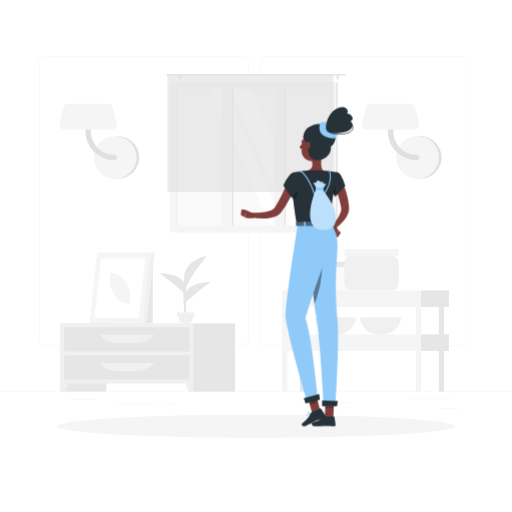
t = 0.00 s
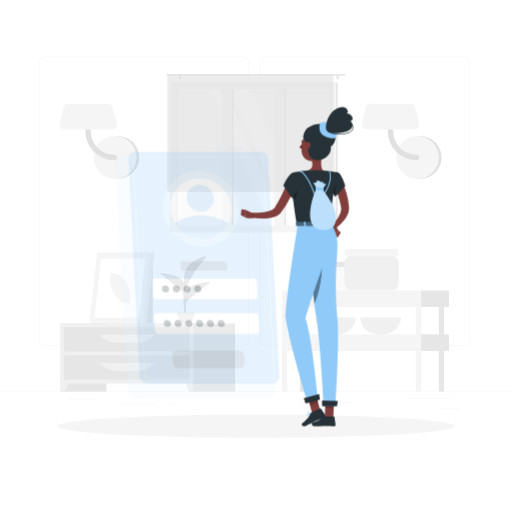
t = 0.25 s
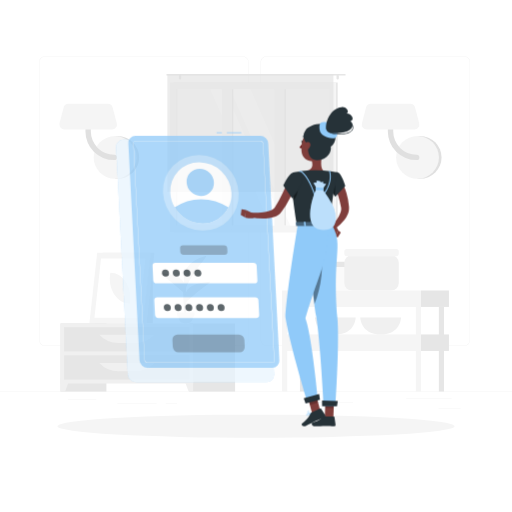
t = 0.50 s
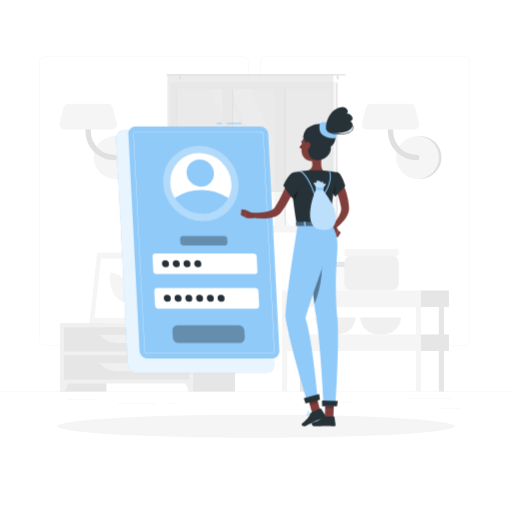
t = 0.75 s
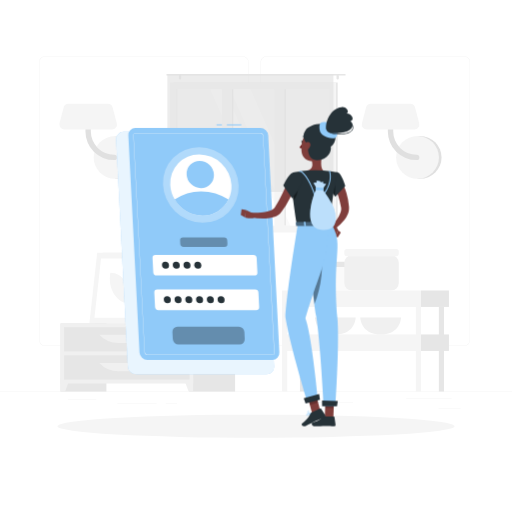
t = 1.00 s

The animated SVG that drew these frames (rendered in a browser with its animation timeline set to each time). Animation: 1 CSS @keyframes rule; one cycle of 1.00 s.

<svg class="animated" id="freepik_stories-login" xmlns="http://www.w3.org/2000/svg" viewBox="0 0 500 500" version="1.1" xmlns:xlink="http://www.w3.org/1999/xlink" xmlns:svgjs="http://svgjs.com/svgjs"><style>svg#freepik_stories-login:not(.animated) .animable {opacity: 0;}svg#freepik_stories-login.animated #freepik--Login--inject-63 {animation: 1s 1 forwards cubic-bezier(.36,-0.01,.5,1.38) slideUp;animation-delay: 0s;}            @keyframes slideUp {                0% {                    opacity: 0;                    transform: translateY(30px);                }                100% {                    opacity: 1;                    transform: inherit;                }            }        </style><g id="freepik--background-complete--inject-63" class="animable" style="transform-origin: 250px 226.87px;"><rect y="382.4" width="500" height="0.25" style="fill: rgb(235, 235, 235); transform-origin: 250px 382.525px;" id="elkgqxgn1x9ni" class="animable"></rect><rect x="428.22" y="398.49" width="21.68" height="0.25" style="fill: rgb(235, 235, 235); transform-origin: 439.06px 398.615px;" id="elwajaul6ckip" class="animable"></rect><rect x="310.56" y="393.31" width="34.11" height="0.25" style="fill: rgb(235, 235, 235); transform-origin: 327.615px 393.435px;" id="elkfcm9fh0swe" class="animable"></rect><rect x="396.59" y="389.21" width="44.53" height="0.25" style="fill: rgb(235, 235, 235); transform-origin: 418.855px 389.335px;" id="ela94j0b2kmeu" class="animable"></rect><rect x="161.88" y="394.25" width="11.14" height="0.25" style="fill: rgb(235, 235, 235); transform-origin: 167.45px 394.375px;" id="elzvekih4jswn" class="animable"></rect><rect x="114.58" y="394.25" width="38.39" height="0.25" style="fill: rgb(235, 235, 235); transform-origin: 133.775px 394.375px;" id="el4tu7f7g24oc" class="animable"></rect><rect x="66.31" y="390.03" width="27.7" height="0.25" style="fill: rgb(235, 235, 235); transform-origin: 80.16px 390.155px;" id="eluntfoqr0xjq" class="animable"></rect><path d="M237,337.8H43.91a5.71,5.71,0,0,1-5.7-5.71V60.66A5.71,5.71,0,0,1,43.91,55H237a5.71,5.71,0,0,1,5.71,5.71V332.09A5.71,5.71,0,0,1,237,337.8ZM43.91,55.2a5.46,5.46,0,0,0-5.45,5.46V332.09a5.46,5.46,0,0,0,5.45,5.46H237a5.47,5.47,0,0,0,5.46-5.46V60.66A5.47,5.47,0,0,0,237,55.2Z" style="fill: rgb(235, 235, 235); transform-origin: 140.46px 196.4px;" id="ellaa3zbmzfvq" class="animable"></path><path d="M453.31,337.8H260.21a5.72,5.72,0,0,1-5.71-5.71V60.66A5.72,5.72,0,0,1,260.21,55h193.1A5.71,5.71,0,0,1,459,60.66V332.09A5.71,5.71,0,0,1,453.31,337.8ZM260.21,55.2a5.47,5.47,0,0,0-5.46,5.46V332.09a5.47,5.47,0,0,0,5.46,5.46h193.1a5.47,5.47,0,0,0,5.46-5.46V60.66a5.47,5.47,0,0,0-5.46-5.46Z" style="fill: rgb(235, 235, 235); transform-origin: 356.75px 196.4px;" id="elzj1lydonnwf" class="animable"></path><path d="M115,174.63a20.91,20.91,0,0,0,0-41.82h-2.57v41.82Z" style="fill: rgb(224, 224, 224); transform-origin: 124.17px 153.72px;" id="elfgjjx3w95me" class="animable"></path><circle cx="112.41" cy="153.72" r="20.91" style="fill: rgb(245, 245, 245); transform-origin: 112.41px 153.72px;" id="elc44i1vl9wst" class="animable"></circle><path d="M111.45,156.34a28,28,0,0,1-28-28V111.63a2.63,2.63,0,0,1,5.26,0v16.72a22.76,22.76,0,0,0,22.73,22.74,2.63,2.63,0,1,1,0,5.25Z" style="fill: rgb(224, 224, 224); transform-origin: 98.841px 132.674px;" id="elk67nv7tsl4d" class="animable"></path><path d="M62.83,126.35h46.52a4.86,4.86,0,0,0,4.7-6.1L110,105a4.86,4.86,0,0,0-4.69-3.62H66.87a4.87,4.87,0,0,0-4.7,3.62l-4,15.23A4.85,4.85,0,0,0,62.83,126.35Z" style="fill: rgb(245, 245, 245); transform-origin: 86.1058px 113.865px;" id="eld16b40fln86" class="animable"></path><path d="M410.28,174.63a20.91,20.91,0,1,0,0-41.82h-2.57v41.82Z" style="fill: rgb(224, 224, 224); transform-origin: 419.45px 153.72px;" id="el4o751svkhy9" class="animable"></path><circle cx="407.71" cy="153.72" r="20.91" style="fill: rgb(245, 245, 245); transform-origin: 407.71px 153.72px;" id="elkbn8g9wbsyq" class="animable"></circle><path d="M406.75,156.34a28,28,0,0,1-28-28V111.63a2.63,2.63,0,0,1,5.26,0v16.72a22.76,22.76,0,0,0,22.73,22.74,2.63,2.63,0,1,1,0,5.25Z" style="fill: rgb(224, 224, 224); transform-origin: 394.141px 132.672px;" id="elzkmezdui3h" class="animable"></path><path d="M358.13,126.35h46.52a4.86,4.86,0,0,0,4.7-6.1l-4-15.23a4.86,4.86,0,0,0-4.69-3.62H362.17a4.87,4.87,0,0,0-4.7,3.62l-4,15.23A4.85,4.85,0,0,0,358.13,126.35Z" style="fill: rgb(245, 245, 245); transform-origin: 381.408px 113.875px;" id="elq7wpwlnn13n" class="animable"></path><g id="elq1sk75vhryl"><rect x="133.98" y="256.92" width="15.21" height="58.93" style="fill: rgb(230, 230, 230); transform-origin: 141.585px 286.385px; transform: rotate(180deg);" class="animable"></rect></g><polygon points="92.75 315.85 143.22 315.85 150.84 246.88 100.37 246.88 92.75 315.85" style="fill: rgb(240, 240, 240); transform-origin: 121.795px 281.365px;" id="elwasmo61e0xo" class="animable"></polygon><polygon points="87.28 315.85 139.42 315.85 147.04 246.88 94.91 246.88 87.28 315.85" style="fill: rgb(245, 245, 245); transform-origin: 117.16px 281.365px;" id="elvxi5t9pjp0i" class="animable"></polygon><polygon points="135.65 310.42 142.07 252.32 98.67 252.32 92.25 310.42 135.65 310.42" style="fill: rgb(255, 255, 255); transform-origin: 117.16px 281.37px;" id="elb580c3gy9kj" class="animable"></polygon><path d="M126.69,296.33,127,294c1.61-14.58-7.49-27.57-19.31-27.57h0l-.27,2.37c-1.61,14.57,7.49,27.56,19.32,27.56Z" style="fill: rgb(245, 245, 245); transform-origin: 117.21px 281.395px;" id="el8k2o8f0hi" class="animable"></path><g id="el8k3g7ptc35j"><rect x="59.08" y="315.85" width="44.84" height="66.55" style="fill: rgb(230, 230, 230); transform-origin: 81.5px 349.125px; transform: rotate(180deg);" class="animable"></rect></g><polygon points="63.59 382.4 59.08 382.4 59.08 369.57 68.32 369.57 63.59 382.4" style="fill: rgb(240, 240, 240); transform-origin: 63.7px 375.985px;" id="elzwiy4dzhkfj" class="animable"></polygon><g id="elvmxu1qqtskp"><rect x="184.75" y="315.85" width="44.84" height="66.55" style="fill: rgb(230, 230, 230); transform-origin: 207.17px 349.125px; transform: rotate(180deg);" class="animable"></rect></g><g id="el6lttvnnx0b7"><rect x="59.08" y="315.85" width="129.61" height="58.67" style="fill: rgb(240, 240, 240); transform-origin: 123.885px 345.185px; transform: rotate(180deg);" class="animable"></rect></g><polygon points="184.18 382.4 188.69 382.4 188.69 369.57 179.45 369.57 184.18 382.4" style="fill: rgb(240, 240, 240); transform-origin: 184.07px 375.985px;" id="el17tytqwj7ol" class="animable"></polygon><g id="eln26neq3pmp"><rect x="62.58" y="319.52" width="122.61" height="23.68" style="fill: rgb(230, 230, 230); transform-origin: 123.885px 331.36px; transform: rotate(180deg);" class="animable"></rect></g><path d="M115.71,335h16.35a25.84,25.84,0,0,0,18.78-8.08H96.93A25.87,25.87,0,0,0,115.71,335Z" style="fill: rgb(240, 240, 240); transform-origin: 123.885px 330.96px;" id="elt7nmj73bvf" class="animable"></path><g id="elg00vhycfrxi"><rect x="62.58" y="347.02" width="122.61" height="23.68" style="fill: rgb(230, 230, 230); transform-origin: 123.885px 358.86px; transform: rotate(180deg);" class="animable"></rect></g><path d="M115.71,362.46h16.35a25.84,25.84,0,0,0,18.78-8.08H96.93A25.87,25.87,0,0,0,115.71,362.46Z" style="fill: rgb(240, 240, 240); transform-origin: 123.885px 358.42px;" id="elhrl51wl7uef" class="animable"></path><path d="M180.48,313.14h1.16c0-2.39,0-8.44.12-22.31.21-25.15.61-26.68.61-26.68l-2.76,11.61C177.86,288.61,180.12,301.53,180.48,313.14Z" style="fill: rgb(230, 230, 230); transform-origin: 180.662px 288.645px;" id="elswwvvu5f0zo" class="animable"></path><path d="M178.19,274c-4-4.73-12.45-6.11-21.13-7.29-3.41-.46,8.95,7.33,15,12.86,4.7,4.3,7.7,5.49,9,9.77C181.72,284,181.61,278.11,178.19,274Z" style="fill: rgb(230, 230, 230); transform-origin: 168.927px 278.015px;" id="el4zxobuybhfe" class="animable"></path><path d="M183.46,282.48c4-4.73,12.45-6.1,21.13-7.28,3.41-.46-9,7.33-15,12.86-4.7,4.3-7.7,5.49-9,9.77C179.93,292.49,180,286.56,183.46,282.48Z" style="fill: rgb(230, 230, 230); transform-origin: 192.719px 286.505px;" id="elm45bn43so8f" class="animable"></path><path d="M181.76,263c3-5.66,10.46-11,18.87-13,3.3-.79-7.65,10.44-11.81,17.69-3.23,5.62-7.51,12.24-8.18,17C179.64,275.31,178.78,268.69,181.76,263Z" style="fill: rgb(230, 230, 230); transform-origin: 190.473px 267.325px;" id="elyng2onf4qt" class="animable"></path><path d="M181.4,315.85h0c-3.54,0-6.47-1.77-6.68-4.05l-.59-3.88h14.55l-.6,3.88C187.88,314.08,185,315.85,181.4,315.85Z" style="fill: rgb(240, 240, 240); transform-origin: 181.405px 311.885px;" id="elv82s8jihwor" class="animable"></path><polygon points="189.62 309.41 173.19 309.41 172.72 305.08 190.09 305.08 189.62 309.41" style="fill: rgb(240, 240, 240); transform-origin: 181.405px 307.245px;" id="eljzoniho6wwk" class="animable"></polygon><g id="elws38wz8g8xi"><rect x="169.54" y="80.59" width="160.21" height="146.13" style="fill: rgb(230, 230, 230); transform-origin: 249.645px 153.655px; transform: rotate(180deg);" class="animable"></rect></g><g id="el14dlaof9ore"><rect x="165.93" y="80.59" width="162.24" height="146.13" style="fill: rgb(245, 245, 245); transform-origin: 247.05px 153.655px; transform: rotate(180deg);" class="animable"></rect></g><g id="el1q4m6wesxlf"><rect x="180.54" y="79.01" width="133.04" height="149.3" style="fill: rgb(250, 250, 250); transform-origin: 247.06px 153.66px; transform: rotate(90deg);" class="animable"></rect></g><polygon points="303.39 220.18 244.63 87.14 224.67 87.14 283.43 220.18 303.39 220.18" style="fill: rgb(255, 255, 255); transform-origin: 264.03px 153.66px;" id="eleq8d4sey6v6" class="animable"></polygon><polygon points="277.77 220.18 219.01 87.14 205.27 87.14 264.03 220.18 277.77 220.18" style="fill: rgb(255, 255, 255); transform-origin: 241.52px 153.66px;" id="el5ty9cpax30m" class="animable"></polygon><g id="elau0ybmc5s7t"><rect x="157.46" y="149.8" width="133.04" height="7.72" style="fill: rgb(230, 230, 230); transform-origin: 223.98px 153.66px; transform: rotate(90deg);" class="animable"></rect></g><g id="elmi48bpky2ml"><rect x="208.78" y="149.8" width="133.04" height="7.72" style="fill: rgb(230, 230, 230); transform-origin: 275.3px 153.66px; transform: rotate(90deg);" class="animable"></rect></g><g id="elgtmcrvdpyt5"><rect x="150.54" y="148.42" width="142.06" height="9.76" style="fill: rgb(245, 245, 245); transform-origin: 221.57px 153.3px; transform: rotate(90deg);" class="animable"></rect></g><g id="el302tqexgli1"><rect x="201.86" y="148.42" width="142.06" height="9.76" style="fill: rgb(245, 245, 245); transform-origin: 272.89px 153.3px; transform: rotate(90deg);" class="animable"></rect></g><g id="el0v1sgqqynxmg"><rect x="106.23" y="153.31" width="133.04" height="0.69" style="fill: rgb(230, 230, 230); transform-origin: 172.75px 153.655px; transform: rotate(90deg);" class="animable"></rect></g><path d="M163.22,72.17H336.78a.85.85,0,0,1,.84.84h0a.84.84,0,0,1-.84.83H163.22a.84.84,0,0,1-.84-.83h0A.85.85,0,0,1,163.22,72.17Z" style="fill: rgb(230, 230, 230); transform-origin: 250px 73.005px;" id="elfxl43rb0ghp" class="animable"></path><path d="M329.75,77.68h0a1.13,1.13,0,0,0,1.12-1.13V74.13A1.12,1.12,0,0,0,329.75,73h0a1.13,1.13,0,0,0-1.13,1.12v2.42A1.14,1.14,0,0,0,329.75,77.68Z" style="fill: rgb(230, 230, 230); transform-origin: 329.745px 75.34px;" id="elxrrw1dej5xp" class="animable"></path><path d="M175.8,77.68h0a1.14,1.14,0,0,0,1.13-1.13V74.13A1.13,1.13,0,0,0,175.8,73h0a1.12,1.12,0,0,0-1.12,1.12v2.42A1.13,1.13,0,0,0,175.8,77.68Z" style="fill: rgb(230, 230, 230); transform-origin: 175.805px 75.34px;" id="els1a7jx5mlog" class="animable"></path><g id="elwqeevjeemka"><rect x="163.48" y="73.01" width="162.13" height="114.44" style="fill: rgb(224, 224, 224); opacity: 0.6; transform-origin: 244.545px 130.23px; transform: rotate(180deg);" class="animable"></rect></g><rect x="306.95" y="259.97" width="38.72" height="23.7" rx="5.38" style="fill: rgb(250, 250, 250); transform-origin: 326.31px 271.82px;" id="elf0x7jagvo0j" class="animable"></rect><rect x="306.95" y="255.59" width="38.72" height="5.08" rx="1.81" style="fill: rgb(230, 230, 230); transform-origin: 326.31px 258.13px;" id="elb1so12v5jzh" class="animable"></rect><path d="M307.52,310s.51,16.67,19.93,16.67S347.38,310,347.38,310Z" style="fill: rgb(240, 240, 240); transform-origin: 327.45px 318.335px;" id="elhg81k74le46" class="animable"></path><path d="M351.8,310s.51,16.67,19.93,16.67S391.66,310,391.66,310Z" style="fill: rgb(240, 240, 240); transform-origin: 371.73px 318.335px;" id="elikg8mx0nvmk" class="animable"></path><rect x="336.24" y="249.24" width="53.2" height="34.44" rx="7.4" style="fill: rgb(240, 240, 240); transform-origin: 362.84px 266.46px;" id="elqvwl2iry7zc" class="animable"></rect><rect x="336.24" y="243.22" width="53.2" height="6.98" rx="2.48" style="fill: rgb(245, 245, 245); transform-origin: 362.84px 246.71px;" id="elyhjhk22wmp" class="animable"></rect><g id="el717l0ome89s"><rect x="292.9" y="299.75" width="5.04" height="82.64" style="fill: rgb(230, 230, 230); transform-origin: 295.42px 341.07px; transform: rotate(180deg);" class="animable"></rect></g><rect x="411.13" y="283.67" width="27.29" height="16.08" style="fill: rgb(230, 230, 230); transform-origin: 424.775px 291.71px;" id="elt2rupft1cqp" class="animable"></rect><g id="elrpuofmk3qt"><rect x="275.45" y="283.67" width="135.68" height="16.08" style="fill: rgb(245, 245, 245); transform-origin: 343.29px 291.71px; transform: rotate(180deg);" class="animable"></rect></g><rect x="411.13" y="326.62" width="27.29" height="16.08" style="fill: rgb(230, 230, 230); transform-origin: 424.775px 334.66px;" id="elmu4nnuj2oed" class="animable"></rect><g id="elgto6xvr84i8"><rect x="275.45" y="326.62" width="135.68" height="16.08" style="fill: rgb(245, 245, 245); transform-origin: 343.29px 334.66px; transform: rotate(180deg);" class="animable"></rect></g><g id="elmv7veybmlej"><rect x="428.58" y="299.75" width="5.04" height="82.64" style="fill: rgb(230, 230, 230); transform-origin: 431.1px 341.07px; transform: rotate(180deg);" class="animable"></rect></g><g id="el2b1b4pibahx"><rect x="406.09" y="299.75" width="5.04" height="82.64" style="fill: rgb(245, 245, 245); transform-origin: 408.61px 341.07px; transform: rotate(180deg);" class="animable"></rect></g><g id="elrbast03eeh"><rect x="275.45" y="299.75" width="5.04" height="82.64" style="fill: rgb(245, 245, 245); transform-origin: 277.97px 341.07px; transform: rotate(180deg);" class="animable"></rect></g></g><g id="freepik--Shadow--inject-63" class="animable" style="transform-origin: 250px 416.24px;"><ellipse id="freepik--path--inject-63" cx="250" cy="416.24" rx="193.89" ry="11.32" style="fill: rgb(245, 245, 245); transform-origin: 250px 416.24px;" class="animable"></ellipse></g><g id="freepik--Login--inject-63" class="animable animator-active" style="transform-origin: 193.11px 243.48px;"><path d="M260.41,365.5H132.84a8.13,8.13,0,0,1-8-7.64L113.4,136.31a7.17,7.17,0,0,1,7.24-7.63H248.21a8.12,8.12,0,0,1,8,7.63l11.42,221.55A7.18,7.18,0,0,1,260.41,365.5Z" style="fill: rgb(144, 202, 249); transform-origin: 190.515px 247.09px;" id="elevcevin7o8k" class="animable"></path><g id="elivevyc2xbi"><path d="M260.41,365.5H132.84a8.13,8.13,0,0,1-8-7.64L113.4,136.31a7.17,7.17,0,0,1,7.24-7.63H248.21a8.12,8.12,0,0,1,8,7.63l11.42,221.55A7.18,7.18,0,0,1,260.41,365.5Z" style="fill: rgb(255, 255, 255); opacity: 0.8; transform-origin: 190.515px 247.09px;" class="animable"></path></g><rect x="221.51" y="121.46" width="14.11" height="1" style="fill: rgb(144, 202, 249); transform-origin: 228.565px 121.96px;" id="elcvbhl59de5b" class="animable"></rect><rect x="211.45" y="121.46" width="5.17" height="1" style="fill: rgb(144, 202, 249); transform-origin: 214.035px 121.96px;" id="eldzbzoo9aa66" class="animable"></rect><path d="M265.9,351.44h-122a7.77,7.77,0,0,1-7.68-7.29l-10.92-211.9a6.86,6.86,0,0,1,6.93-7.3h122a7.77,7.77,0,0,1,7.67,7.3l10.92,211.9A6.85,6.85,0,0,1,265.9,351.44Z" style="fill: rgb(144, 202, 249); transform-origin: 199.06px 238.195px;" id="elcupdmka1nl" class="animable"></path><path d="M265.9,346.57h-122a2.92,2.92,0,0,1-2.81-2.68L130.16,132a2,2,0,0,1,.54-1.55,2,2,0,0,1,1.52-.62h122a2.92,2.92,0,0,1,2.8,2.68L268,344.4a2,2,0,0,1-2.05,2.17ZM132.22,130.08a1.79,1.79,0,0,0-1.34.54,1.84,1.84,0,0,0-.47,1.37l10.92,211.89a2.67,2.67,0,0,0,2.56,2.44h122a1.74,1.74,0,0,0,1.33-.54,1.76,1.76,0,0,0,.47-1.37L256.78,132.52a2.66,2.66,0,0,0-2.55-2.44Z" style="fill: rgb(255, 255, 255); transform-origin: 199.08px 238.2px;" id="ell47xkkxlets" class="animable"></path><g id="elivz2sobbx18"><ellipse cx="196.09" cy="180.61" rx="36" ry="37.9" style="fill: rgb(255, 255, 255); opacity: 0.3; transform-origin: 196.09px 180.61px; transform: rotate(-45.74deg);" class="animable"></ellipse></g><path d="M226,180.61a28.71,28.71,0,0,1-2.87,14.24,28.07,28.07,0,0,1-25.47,15.65,31.75,31.75,0,0,1-27.08-15.65,30.78,30.78,0,0,1-4.34-14.24,28.09,28.09,0,0,1,28.34-29.88A31.81,31.81,0,0,1,226,180.61Z" style="fill: rgb(255, 255, 255); transform-origin: 196.115px 180.615px;" id="ellayeziywsj" class="animable"></path><path d="M223.1,194.85a28.07,28.07,0,0,1-25.47,15.65,31.75,31.75,0,0,1-27.08-15.65,45.16,45.16,0,0,1,25.86-8A49.14,49.14,0,0,1,223.1,194.85Z" style="fill: rgb(144, 202, 249); transform-origin: 196.825px 198.676px;" id="elukwpl3d2ife" class="animable"></path><g id="el2g5vqu3hkip"><ellipse cx="195.56" cy="170.39" rx="12.97" ry="13.66" style="fill: rgb(144, 202, 249); transform-origin: 195.56px 170.39px; transform: rotate(-45.74deg);" class="animable"></ellipse></g><path d="M248.41,269H152.88a3.29,3.29,0,0,1-3.25-3.09l-.72-14a2.9,2.9,0,0,1,2.93-3.08h95.53a3.29,3.29,0,0,1,3.25,3.08l.72,14A2.9,2.9,0,0,1,248.41,269Z" style="fill: rgb(255, 255, 255); transform-origin: 200.125px 258.915px;" id="elt75zixaagsh" class="animable"></path><g id="eljjdm0hjk78"><path d="M219.16,241.1h-39.9A3.29,3.29,0,0,1,176,238l-.15-3a2.9,2.9,0,0,1,2.93-3.09h39.89a3.29,3.29,0,0,1,3.25,3.09l.16,3A2.92,2.92,0,0,1,219.16,241.1Z" style="opacity: 0.3; transform-origin: 198.965px 236.505px;" class="animable"></path></g><g id="elb38v75hc8ga"><path d="M234,336.31H174.23a5.61,5.61,0,0,1-5.53-5.26l-.35-6.9a5,5,0,0,1,5-5.26H233.1a5.61,5.61,0,0,1,5.53,5.26l.35,6.9A5,5,0,0,1,234,336.31Z" style="opacity: 0.3; transform-origin: 203.665px 327.6px;" class="animable"></path></g><path d="M250.16,302.86H154.62a3.3,3.3,0,0,1-3.25-3.09l-.72-14a2.91,2.91,0,0,1,2.93-3.09h95.53a3.29,3.29,0,0,1,3.25,3.09l.73,14A2.92,2.92,0,0,1,250.16,302.86Z" style="fill: rgb(255, 255, 255); transform-origin: 201.87px 292.77px;" id="elo0oa7ex4pvi" class="animable"></path><path d="M165,258.91a3.22,3.22,0,0,1-3.25,3.42,3.64,3.64,0,0,1-3.59-3.42,3.21,3.21,0,0,1,3.24-3.42A3.65,3.65,0,0,1,165,258.91Z" style="fill: rgb(38, 50, 56); transform-origin: 161.58px 258.91px;" id="elrti8ygvy9y" class="animable"></path><path d="M175.53,258.91a3.21,3.21,0,0,1-3.24,3.42,3.63,3.63,0,0,1-3.59-3.42,3.21,3.21,0,0,1,3.24-3.42A3.63,3.63,0,0,1,175.53,258.91Z" style="fill: rgb(38, 50, 56); transform-origin: 172.115px 258.91px;" id="elc2qbi63x9pu" class="animable"></path><path d="M186,258.91a3.21,3.21,0,0,1-3.24,3.42,3.65,3.65,0,0,1-3.6-3.42,3.22,3.22,0,0,1,3.25-3.42A3.64,3.64,0,0,1,186,258.91Z" style="fill: rgb(38, 50, 56); transform-origin: 182.58px 258.91px;" id="elnf4svhh80wr" class="animable"></path><path d="M196.55,258.91a3.22,3.22,0,0,1-3.24,3.42,3.65,3.65,0,0,1-3.6-3.42,3.22,3.22,0,0,1,3.24-3.42A3.65,3.65,0,0,1,196.55,258.91Z" style="fill: rgb(38, 50, 56); transform-origin: 193.13px 258.91px;" id="el2vfgyt1vufr" class="animable"></path><path d="M166.77,292.75a3.21,3.21,0,0,1-3.24,3.42,3.65,3.65,0,0,1-3.6-3.42,3.22,3.22,0,0,1,3.25-3.42A3.64,3.64,0,0,1,166.77,292.75Z" style="fill: rgb(38, 50, 56); transform-origin: 163.35px 292.75px;" id="elu8n1diqa66c" class="animable"></path><path d="M177.28,292.75a3.22,3.22,0,0,1-3.24,3.42,3.65,3.65,0,0,1-3.6-3.42,3.21,3.21,0,0,1,3.24-3.42A3.65,3.65,0,0,1,177.28,292.75Z" style="fill: rgb(38, 50, 56); transform-origin: 173.86px 292.75px;" id="el4l0cdkxe2zd" class="animable"></path><path d="M187.79,292.75a3.22,3.22,0,0,1-3.25,3.42,3.63,3.63,0,0,1-3.59-3.42,3.21,3.21,0,0,1,3.24-3.42A3.65,3.65,0,0,1,187.79,292.75Z" style="fill: rgb(38, 50, 56); transform-origin: 184.37px 292.75px;" id="eleftp5mnzsej" class="animable"></path><path d="M198.29,292.75a3.21,3.21,0,0,1-3.24,3.42,3.65,3.65,0,0,1-3.6-3.42,3.22,3.22,0,0,1,3.25-3.42A3.63,3.63,0,0,1,198.29,292.75Z" style="fill: rgb(38, 50, 56); transform-origin: 194.87px 292.75px;" id="elb9f718fgmes" class="animable"></path><path d="M208.8,292.75a3.21,3.21,0,0,1-3.24,3.42,3.65,3.65,0,0,1-3.6-3.42,3.22,3.22,0,0,1,3.24-3.42A3.65,3.65,0,0,1,208.8,292.75Z" style="fill: rgb(38, 50, 56); transform-origin: 205.38px 292.75px;" id="elfz8gw5nzt28" class="animable"></path><path d="M219.31,292.75a3.22,3.22,0,0,1-3.25,3.42,3.64,3.64,0,0,1-3.59-3.42,3.21,3.21,0,0,1,3.24-3.42A3.65,3.65,0,0,1,219.31,292.75Z" style="fill: rgb(38, 50, 56); transform-origin: 215.89px 292.75px;" id="el1ja6fx5fqq1" class="animable"></path></g><g id="freepik--Character--inject-63" class="animable" style="transform-origin: 290.067px 260.484px;"><path d="M333,176.62c.25.38.38.58.54.85l.45.74c.29.5.55,1,.8,1.49.5,1,1,2,1.4,3a55.2,55.2,0,0,1,2.16,6.09,63.77,63.77,0,0,1,2.38,12.54l.07.79a4.59,4.59,0,0,1,0,.48l0,.53a12.79,12.79,0,0,1-.12,2.08,17.14,17.14,0,0,1-1,3.73,25.81,25.81,0,0,1-3.46,6,42.89,42.89,0,0,1-9.31,8.81l-2.76-3.23a57.35,57.35,0,0,0,6.64-9.19,21,21,0,0,0,2-4.72,9.53,9.53,0,0,0,.33-2.14,4.69,4.69,0,0,0,0-.93l0-.21a1.3,1.3,0,0,0,0-.28l-.12-.7a79.26,79.26,0,0,0-2.72-11c-.58-1.79-1.29-3.52-2-5.21-.35-.85-.75-1.68-1.15-2.48l-.62-1.18-.31-.55-.26-.44Z" style="fill: rgb(128, 62, 60); transform-origin: 332.478px 200.185px;" id="elrwfsrivruhq" class="animable"></path><path d="M323.7,223.77l3.62,7.65,2.87-6.47s-2.55-5.6-6-5.08Z" style="fill: rgb(127, 62, 59); transform-origin: 326.945px 225.628px;" id="el83f563fel74" class="animable"></path><polygon points="329.91 231.8 332.79 227.08 330.19 224.95 327.32 231.42 329.91 231.8" style="fill: rgb(127, 62, 59); transform-origin: 330.055px 228.375px;" id="el4xgd5vbdfv" class="animable"></polygon><path d="M313.63,408.22a10.27,10.27,0,0,0,2.22-.3.22.22,0,0,0,.15-.16.2.2,0,0,0-.09-.2c-.29-.19-2.83-1.83-3.81-1.39a.68.68,0,0,0-.39.56,1.13,1.13,0,0,0,.33,1A2.37,2.37,0,0,0,313.63,408.22Zm1.65-.59c-1.45.3-2.55.25-3-.14a.77.77,0,0,1-.21-.71c0-.17.1-.22.17-.25C312.78,406.29,314.25,407,315.28,407.63Z" style="fill: rgb(144, 202, 249); transform-origin: 313.848px 407.16px;" id="elqzpfrajf1g" class="animable"></path><path d="M315.8,407.92l.1,0a.22.22,0,0,0,.1-.18c0-.1,0-2.51-.92-3.32a1.05,1.05,0,0,0-.84-.26.69.69,0,0,0-.67.55c-.19.95,1.33,2.75,2.13,3.21Zm-1.43-3.39a.61.61,0,0,1,.44.17,4.53,4.53,0,0,1,.78,2.64c-.8-.64-1.75-2-1.63-2.57,0-.09.07-.21.32-.24Z" style="fill: rgb(144, 202, 249); transform-origin: 314.777px 406.035px;" id="ele47xom9aecq" class="animable"></path><path d="M304.19,404.14a.21.21,0,0,0-.14-.34c-.41,0-4-.17-4.82.71l0,.06a.63.63,0,0,0-.09.62,1.11,1.11,0,0,0,.73.73c1.16.36,3.21-.95,4.33-1.76Zm-4.66.63c.45-.48,2.43-.61,3.91-.59-1.55,1.06-2.84,1.56-3.49,1.36a.72.72,0,0,1-.48-.48.27.27,0,0,1,0-.25Z" style="fill: rgb(144, 202, 249); transform-origin: 301.666px 404.884px;" id="el0qpy164eubp" class="animable"></path><path d="M304.19,404.14l0,0a.23.23,0,0,0,0-.2c-.05-.08-1.17-2-2.49-2.4a1.45,1.45,0,0,0-1.14.14c-.48.28-.51.61-.45.82.26.93,2.81,1.75,3.91,1.74A.2.2,0,0,0,304.19,404.14Zm-3.59-2a.84.84,0,0,1,.19-.14,1,1,0,0,1,.84-.11c.87.23,1.68,1.35,2.05,1.9-1.19-.13-3-.86-3.15-1.42A.23.23,0,0,1,300.6,402.13Z" style="fill: rgb(144, 202, 249); transform-origin: 302.15px 402.861px;" id="el9xgv5i3zvps" class="animable"></path><path d="M315.2,147.33c-1,5-3.16,15.81.31,19.13,0,0-1.36,5-10.59,5-10.16,0-4.85-5-4.85-5,5.54-1.32,5.4-5.44,4.43-9.3Z" style="fill: rgb(127, 62, 59); transform-origin: 307.097px 159.395px;" id="el2eo9rbek84h" class="animable"></path><path d="M298.28,135.61a.53.53,0,0,0,.17,0,.4.4,0,0,0,.18-.54,3.94,3.94,0,0,0-2.88-2.2.41.41,0,0,0-.44.35.4.4,0,0,0,.35.44h0a3.14,3.14,0,0,1,2.26,1.77A.4.4,0,0,0,298.28,135.61Z" style="fill: rgb(38, 50, 56); transform-origin: 296.991px 134.243px;" id="el7q3edhinrbc" class="animable"></path><path d="M295.25,140a18.26,18.26,0,0,1-2.92,4,2.91,2.91,0,0,0,2.33.74Z" style="fill: rgb(99, 15, 15); transform-origin: 293.79px 142.382px;" id="elh1degh95bya" class="animable"></path><path d="M296,138.87c-.08.67-.51,1.17-.94,1.12s-.73-.64-.65-1.31.51-1.17,1-1.12S296.07,138.2,296,138.87Z" style="fill: rgb(38, 50, 56); transform-origin: 295.206px 138.775px;" id="elj1fl9urtn5" class="animable"></path><path d="M295.54,137.62,294,137S294.65,138.32,295.54,137.62Z" style="fill: rgb(38, 50, 56); transform-origin: 294.77px 137.412px;" id="elk4sjjeeikfp" class="animable"></path><polygon points="313.02 402.24 304.86 404.14 299.9 385.38 308.06 383.48 313.02 402.24" style="fill: rgb(127, 62, 59); transform-origin: 306.46px 393.81px;" id="el4se1f4rya7w" class="animable"></polygon><polygon points="325.54 407.72 317.17 407.72 317.82 388.33 326.2 388.33 325.54 407.72" style="fill: rgb(127, 62, 59); transform-origin: 321.685px 398.025px;" id="ell2ushg6ekbc" class="animable"></polygon><path d="M316.5,406.75h9.41a.67.67,0,0,1,.67.58l1.07,7.44a1.34,1.34,0,0,1-1.34,1.49c-3.28-.05-4.86-.25-9-.25-2.55,0-6.27.27-9.78.27s-3.71-3.48-2.24-3.79c6.56-1.42,7.6-3.36,9.81-5.22A2.17,2.17,0,0,1,316.5,406.75Z" style="fill: rgb(38, 50, 56); transform-origin: 316.043px 411.515px;" id="ely39rzpp950d" class="animable"></path><path d="M304.14,402.89l8.55-3.93a.66.66,0,0,1,.84.24l4.09,6.32a1.35,1.35,0,0,1-.6,1.91c-3,1.32-4.52,1.81-8.28,3.54-2.31,1.06-7,3.5-10.18,5s-4.82-1.61-3.62-2.51c5.37-4,6.91-6.87,8.14-9.48A2.14,2.14,0,0,1,304.14,402.89Z" style="fill: rgb(38, 50, 56); transform-origin: 306.176px 407.634px;" id="elxcv81t4j8v" class="animable"></path><g id="elw4ln8e5g6bh"><polygon points="299.9 385.38 302.56 395.44 310.62 393.15 308.07 383.48 299.9 385.38" style="opacity: 0.2; transform-origin: 305.26px 389.46px;" class="animable"></polygon></g><g id="elw1vw1u5hp3h"><polygon points="326.2 388.33 317.82 388.33 317.49 398.33 325.87 398.33 326.2 388.33" style="opacity: 0.2; transform-origin: 321.845px 393.33px;" class="animable"></polygon></g><path d="M330,168.36c3.48.77,7.2,13.28,7.2,13.28l-9.84,10.47s-8.17-11.76-6.5-16.08C322.55,171.52,325.85,167.46,330,168.36Z" style="fill: rgb(38, 50, 56); transform-origin: 328.917px 180.172px;" id="elbfzla7couew" class="animable"></path><g id="ely6uem0x9p2o"><path d="M324.44,176.33c-1.76-1.61-2.95-1.13-3.76.15-.8,3.72,3.94,11.51,5.85,14.46C327.41,187.42,328.42,180,324.44,176.33Z" style="opacity: 0.4; transform-origin: 323.96px 183.124px;" class="animable"></path></g><path d="M285.91,168.61s-4,1.4,4,50.55h34c-.57-13.84-.59-22.38,6-50.8a100.28,100.28,0,0,0-14.45-1.9,107.4,107.4,0,0,0-15.44,0C293.43,167.07,285.91,168.61,285.91,168.61Z" style="fill: rgb(38, 50, 56); transform-origin: 307.41px 192.671px;" id="el7n6qkbq128o" class="animable"></path><g id="elbogc3ueeof8"><path d="M285.6,187.47c.22,2.39.51,5.08.89,8.12,2.79-2.51,5.07-9.65,4.23-13.81A24.59,24.59,0,0,0,285.6,187.47Z" style="opacity: 0.4; transform-origin: 288.248px 188.685px;" class="animable"></path></g><path d="M289.24,180a148.06,148.06,0,0,1-6.19,13.55,83.26,83.26,0,0,1-8,13l-.64.79-.32.39c-.11.13-.2.25-.37.43a12.44,12.44,0,0,1-2,1.76,16.3,16.3,0,0,1-4.18,2.08,30.53,30.53,0,0,1-8,1.42,59.36,59.36,0,0,1-15.16-1.35l.55-4.2c2.3,0,4.71,0,7-.19a56.44,56.44,0,0,0,6.86-.76,27,27,0,0,0,6.14-1.72,9.17,9.17,0,0,0,2.21-1.34,4.57,4.57,0,0,0,.69-.72s.12-.16.2-.27l.23-.33.47-.66a99.14,99.14,0,0,0,6.69-12.11c2-4.25,4-8.66,5.83-13Z" style="fill: rgb(128, 62, 60); transform-origin: 266.81px 195.118px;" id="el6zrxal1yw2a" class="animable"></path><path d="M285.91,168.61c-4.17,1-9.29,12.44-9.29,12.44l8.64,12.7s11.51-14.49,10.14-18.91C294,170.23,291,167.37,285.91,168.61Z" style="fill: rgb(38, 50, 56); transform-origin: 286.067px 181.035px;" id="el2bx9yp2jf6l" class="animable"></path><path d="M247.33,208.51l-7.21-3.33-.72,7.17s6,1.77,9,0Z" style="fill: rgb(127, 62, 59); transform-origin: 243.9px 209.158px;" id="elwcjjsudqd4d" class="animable"></path><polygon points="235.81 204.46 235.12 209.92 239.4 212.35 240.12 205.18 235.81 204.46" style="fill: rgb(127, 62, 59); transform-origin: 237.62px 208.405px;" id="elhjz6oqsbrdu" class="animable"></polygon><path d="M318.82,139.36c-1.53,8.17-2,11.67-6.68,15.38-7,5.58-16.75,1.92-17.69-6.54-.86-7.62,1.78-19.7,10.25-22A11.33,11.33,0,0,1,318.82,139.36Z" style="fill: rgb(127, 62, 59); transform-origin: 306.669px 141.599px;" id="elfv6hajldlbk" class="animable"></path><path d="M300.87,141.08c-.47,4.17-.65,15,8.51,15.34,11.21.41,14.57-9.17,13.57-13,5.84-4.75,6.68-12.92.12-19.17s-21-2.76-25,3.33C293,135.13,300.87,141.08,300.87,141.08Z" style="fill: rgb(38, 50, 56); transform-origin: 312.017px 138.692px;" id="elzbuyi91dybf" class="animable"></path><path d="M312.1,126.68c-.54-4.4-.12-7.43,4-7.43s9.74,1.49,11.8,5.7,2.23,10.8-3.52,10.13S312.75,131.94,312.1,126.68Z" style="fill: rgb(144, 202, 249); transform-origin: 320.56px 127.189px;" id="elh6mm973juch" class="animable"></path><path d="M318.48,125.62c-1-5.24,3.69-20,15.08-21,5.28-.45,7.72,5.23,5,6.17,5-.06,8.2,6.55,3.54,7.54,3.68,2.36,2.77,7.2-2.48,9.58C335.71,129.71,319.83,132.88,318.48,125.62Z" style="fill: rgb(38, 50, 56); transform-origin: 331.357px 117.383px;" id="el37mjxle9urk" class="animable"></path><path d="M330.65,131.25c-3.67,0-7.5-.54-9.88-2.13a4.89,4.89,0,0,1-2.35-3.8.26.26,0,0,1,.23-.27.24.24,0,0,1,.27.23,4.46,4.46,0,0,0,2.13,3.43c4.53,3,15,2,18.26,1,2.82-.92,4.73-2.71,5.11-4.77a4.14,4.14,0,0,0-1.67-4,.24.24,0,0,1,0-.35.25.25,0,0,1,.35,0,4.66,4.66,0,0,1,1.85,4.53c-.41,2.25-2.44,4.17-5.44,5.15A32.69,32.69,0,0,1,330.65,131.25Z" style="fill: rgb(38, 50, 56); transform-origin: 331.717px 125.89px;" id="el9wxz6rp1cb7" class="animable"></path><path d="M298.32,140a6.15,6.15,0,0,0-1.07,4.51c.33,2.1,2.37,2.24,3.85.9s2.77-3.76,1.68-5.5A2.62,2.62,0,0,0,298.32,140Z" style="fill: rgb(127, 62, 59); transform-origin: 300.182px 142.494px;" id="el3b23hj2dtrs" class="animable"></path><path d="M298.89,219.16s4.86,57.49,9.91,89.89c4.07,26.17,7.29,87.34,7.29,87.34h11.42s4.06-59.34,2-85.22c-5.23-65.5,6.44-70.84-5.57-92Z" style="fill: rgb(144, 202, 249); transform-origin: 314.492px 307.775px;" id="el0ah9dseufso8" class="animable"></path><g id="el9fpl15xuapt"><path d="M313.27,240.89a55.8,55.8,0,0,0-10.79,16.28c1.33,12.92,2.91,27.26,4.59,39.82A110.38,110.38,0,0,0,313.27,240.89Z" style="opacity: 0.4; transform-origin: 308.482px 268.94px;" class="animable"></path></g><path d="M290.9,218.8s-10.55,62.79-12.21,91.09c4.14,26.17,21.08,81.49,21.08,81.49l10.39-3.77s-5.75-60.32-12-76.83c14.07-47.37,24.41-59.35,21.4-91.62C312.35,219.16,290.9,218.8,290.9,218.8Z" style="fill: rgb(144, 202, 249); transform-origin: 299.387px 305.09px;" id="eluthup9x595o" class="animable"></path><polygon points="298.38 394.14 312.42 390.33 311.62 384.73 296.59 388.8 298.38 394.14" style="fill: rgb(38, 50, 56); transform-origin: 304.505px 389.435px;" id="elhnzz1cn2n7p" class="animable"></polygon><polygon points="314.52 396.62 329.07 396.62 329.83 391.52 314.44 391 314.52 396.62" style="fill: rgb(38, 50, 56); transform-origin: 322.135px 393.81px;" id="elcwzy3kwhklj" class="animable"></polygon><path d="M324.44,217.16l1.53,3.05c.12.24-.16.48-.55.48H289.74c-.3,0-.56-.15-.58-.35l-.31-3c0-.21.25-.39.58-.39h34.45A.63.63,0,0,1,324.44,217.16Z" style="fill: rgb(144, 202, 249); transform-origin: 307.424px 218.817px;" id="el5iocetkepvr" class="animable"></path><g id="el2uc19luirv9"><path d="M324.44,217.16l1.53,3.05c.12.24-.16.48-.55.48H289.74c-.3,0-.56-.15-.58-.35l-.31-3c0-.21.25-.39.58-.39h34.45A.63.63,0,0,1,324.44,217.16Z" style="opacity: 0.5; transform-origin: 307.424px 218.817px;" class="animable"></path></g><path d="M319.81,221h.92c.19,0,.33-.1.32-.21l-.44-4c0-.12-.17-.21-.35-.21h-.93c-.18,0-.32.09-.31.21l.43,4C319.47,220.92,319.63,221,319.81,221Z" style="fill: rgb(144, 202, 249); transform-origin: 320.035px 218.79px;" id="elovwpvmiy92g" class="animable"></path><path d="M307.43,191.88a.52.52,0,0,1-.49-.37c-3.26-12.06-10-22-13.27-23.5a1.14,1.14,0,0,0-.85-.14.5.5,0,1,1-.41-.91,2,2,0,0,1,1.68.14c3.46,1.64,10.3,11.44,13.72,23.77,2.45,0,6.23-.33,7.15-.41,1.14-1.36,9.52-11.84,6.39-23.31a.49.49,0,0,1,.35-.61.5.5,0,0,1,.61.35c3.49,12.76-6.63,24.27-6.74,24.38a.46.46,0,0,1-.32.17C315.2,191.44,310.21,191.88,307.43,191.88Z" style="fill: rgb(144, 202, 249); transform-origin: 307.564px 179.202px;" id="elzm5nmvj424" class="animable"></path><path d="M324,198.94c-5.45-10.21-7.68-10.93-8.65-14.21a17,17,0,0,1,3.1-5c-.66-.19-2.08-.47-3-.64.1-.45.21-.89.31-1.32a9.54,9.54,0,0,0-3,.14l0-1a13,13,0,0,0-3.87-.25q.17.71.33,1.44c-1,.19-2.52.5-3.25.71a14.4,14.4,0,0,1,3.05,5.57c-2.94,5.05-14.36,37.51,4.22,40S329.44,209.16,324,198.94Z" style="fill: rgb(144, 202, 249); transform-origin: 315.384px 200.615px;" id="elhbm3lhetg0l" class="animable"></path><g id="el7voe7i2ugkm"><path d="M324,198.94c-5.45-10.21-7.68-10.93-8.65-14.21a17,17,0,0,1,3.1-5c-.66-.19-2.08-.47-3-.64.1-.45.21-.89.31-1.32a9.54,9.54,0,0,0-3,.14l0-1a13,13,0,0,0-3.87-.25q.17.71.33,1.44c-1,.19-2.52.5-3.25.71a14.4,14.4,0,0,1,3.05,5.57c-2.94,5.05-14.36,37.51,4.22,40S329.44,209.16,324,198.94Z" style="fill: rgb(255, 255, 255); opacity: 0.4; transform-origin: 315.384px 200.615px;" class="animable"></path></g><path d="M308.26,183.41a6.29,6.29,0,0,0-.15,1.57c0,.37,1,.62,2.11.73s5.77.29,5.62-.23.23-1.23.25-1.67-1.85-.46-3.42-.4S308.57,182.85,308.26,183.41Z" style="fill: rgb(144, 202, 249); transform-origin: 312.099px 184.503px;" id="elym37dv4rrl" class="animable"></path><path d="M297.45,221h.92c.18,0,.32-.1.31-.21l-.43-4c0-.12-.17-.21-.36-.21H297c-.18,0-.32.09-.31.21l.43,4C297.1,220.92,297.26,221,297.45,221Z" style="fill: rgb(144, 202, 249); transform-origin: 297.685px 218.79px;" id="elxtthdaulcm" class="animable"></path></g><defs>     <filter id="active" height="200%">         <feMorphology in="SourceAlpha" result="DILATED" operator="dilate" radius="2"></feMorphology>                <feFlood flood-color="#32DFEC" flood-opacity="1" result="PINK"></feFlood>        <feComposite in="PINK" in2="DILATED" operator="in" result="OUTLINE"></feComposite>        <feMerge>            <feMergeNode in="OUTLINE"></feMergeNode>            <feMergeNode in="SourceGraphic"></feMergeNode>        </feMerge>    </filter>    <filter id="hover" height="200%">        <feMorphology in="SourceAlpha" result="DILATED" operator="dilate" radius="2"></feMorphology>                <feFlood flood-color="#ff0000" flood-opacity="0.5" result="PINK"></feFlood>        <feComposite in="PINK" in2="DILATED" operator="in" result="OUTLINE"></feComposite>        <feMerge>            <feMergeNode in="OUTLINE"></feMergeNode>            <feMergeNode in="SourceGraphic"></feMergeNode>        </feMerge>            <feColorMatrix type="matrix" values="0   0   0   0   0                0   1   0   0   0                0   0   0   0   0                0   0   0   1   0 "></feColorMatrix>    </filter></defs></svg>